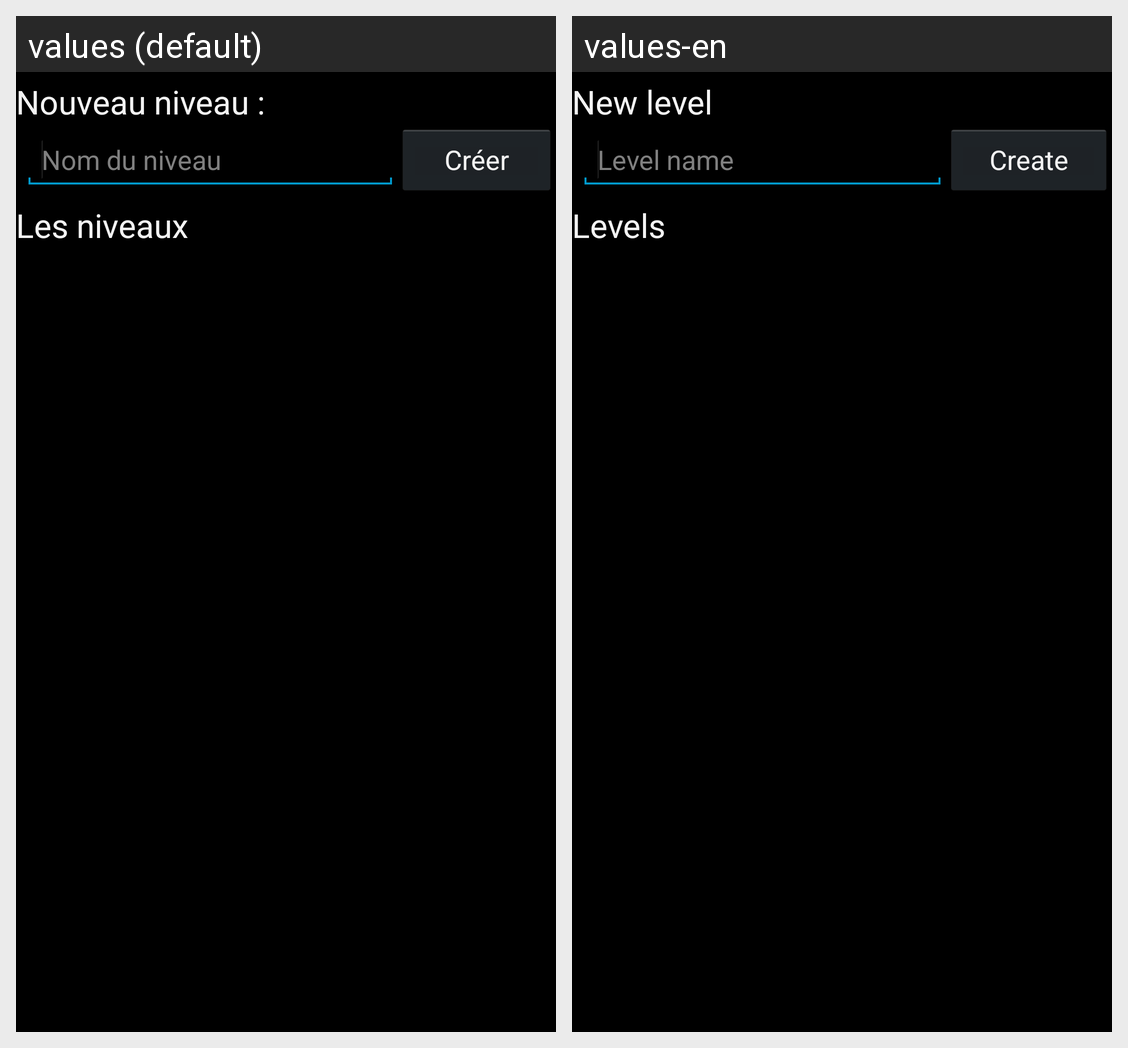

The same Android screen rendered under two of its app's locales, left to right. List the strings drawn on it with the default value and each locale's translation.
Android screen res/layout/uibatiment.xml rendered under 2 locales, left to right: values (default), values-en. Device: Nexus 5 (rendered at 1080×1920; each locale shown at half size, 540×960, under a caption strip naming it); theme AppTheme.
Strings drawn on this screen, with the default value and each locale's value (text and hints the layout hard-codes, and strings that could not be matched under every locale, appear in the picture but are not listed):

label_new_level
  values: Nouveau niveau :
  values-en: New level

label_level_name
  values: Nom du niveau
  values-en: Level name

btn_Create
  values: Créer
  values-en: Create

label_levels
  values: Les niveaux
  values-en: Levels
